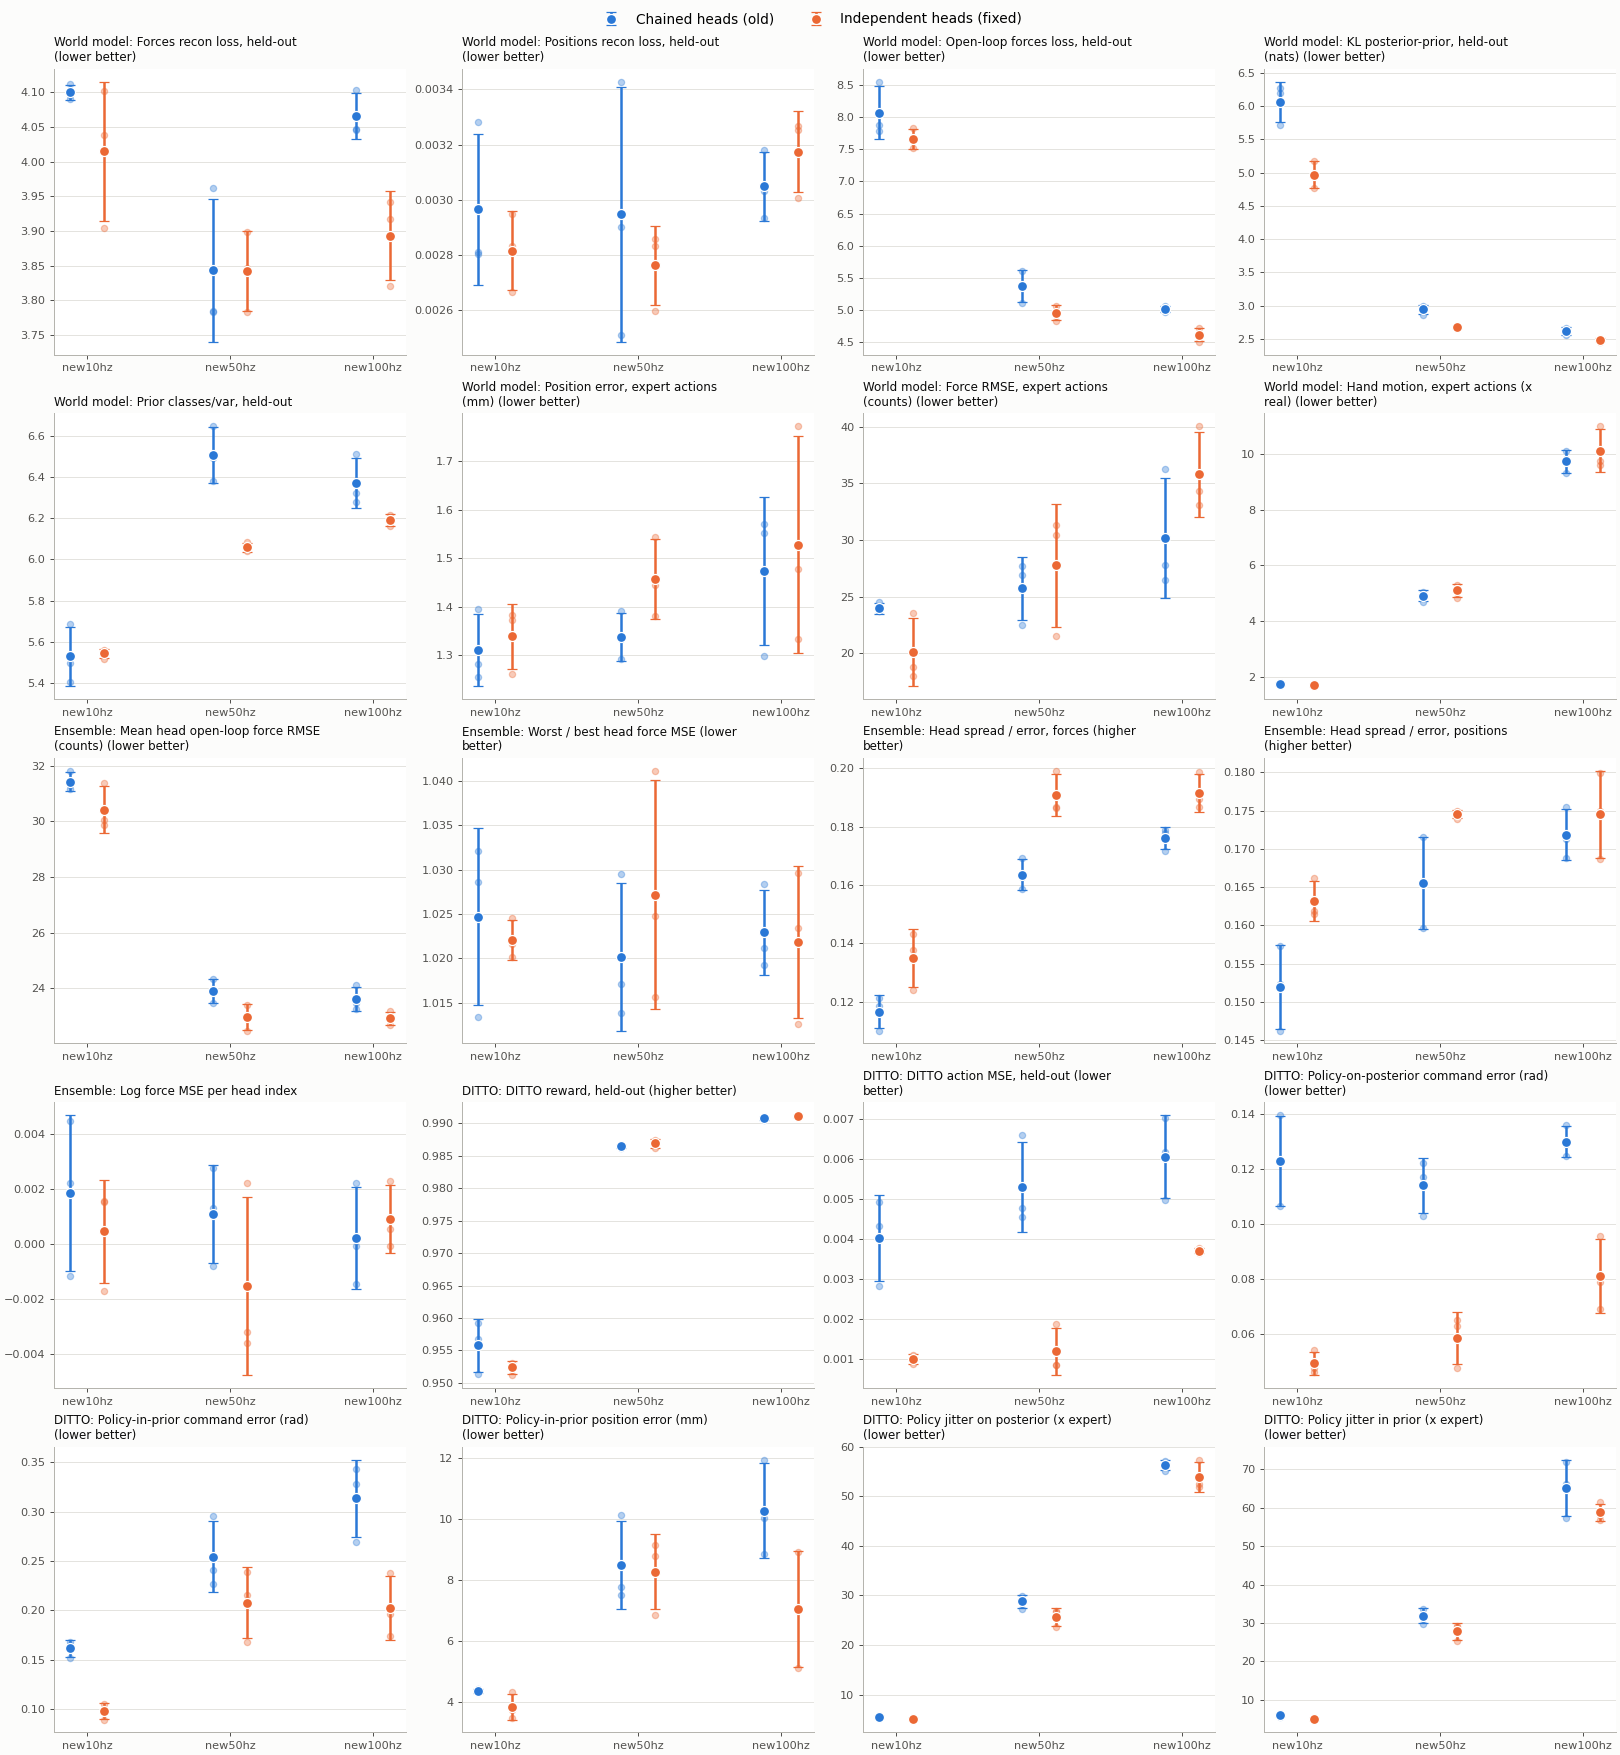

Data behind this chart, as committed beside it:
label, metric, chained_mean, chained_std, independent_mean, independent_std, verdict
new10hz, forces, 4.1, 0.01107, 4.015, 0.1003, within seed spread
new10hz, positions, 0.002965, 0.0002741, 0.002815, 0.0001429, within seed spread
new10hz, forces_openl, 8.074, 0.4187, 7.665, 0.1551, within seed spread
new10hz, kl, 6.066, 0.3013, 4.973, 0.2033, better
new10hz, prior_classes, 5.529, 0.1432, 5.544, 0.02359, within seed spread
new10hz, expert_pos_err, 1.311, 0.0744, 1.339, 0.06747, within seed spread
new10hz, expert_force_rmse, 23.95, 0.4593, 20.1, 3.008, better
new10hz, wm_motion_ratio, 1.741, 0.02488, 1.69, 0.01961, better
new10hz, head_forces_rmse, 31.43, 0.3472, 30.42, 0.8291, within seed spread
new10hz, worst_best_forces, 1.025, 0.009945, 1.022, 0.00225, within seed spread
new10hz, spread_over_error_forces, 0.1166, 0.005764, 0.1351, 0.00995, better
new10hz, spread_over_error_positions, 0.152, 0.005512, 0.1632, 0.002577, better
new10hz, head_index_slope_forces, 0.00184, 0.002832, 0.000455, 0.001873, within seed spread
new10hz, ditto_reward, 0.9558, 0.004052, 0.9524, 0.001041, within seed spread
new10hz, ditto_action_mse, 0.004028, 0.001071, 0.0009992, 0.0001156, better
new10hz, post_cmd_err, 0.1231, 0.01647, 0.04926, 0.004266, better
new10hz, prior_cmd_err, 0.1615, 0.008504, 0.09789, 0.008122, better
new10hz, policy_pos_err, 4.363, 0.06079, 3.841, 0.4233, better
new10hz, post_jitter, 5.524, 0.1142, 5.079, 0.1039, better
new10hz, prior_jitter, 5.897, 0.2413, 4.995, 0.1533, better
new50hz, forces, 3.843, 0.1026, 3.843, 0.05779, within seed spread
new50hz, positions, 0.002946, 0.0004612, 0.002762, 0.0001434, within seed spread
new50hz, forces_openl, 5.365, 0.2487, 4.955, 0.1144, better
new50hz, kl, 2.946, 0.0719, 2.674, 0.003561, better
new50hz, prior_classes, 6.506, 0.1344, 6.059, 0.02264, lower
new50hz, expert_pos_err, 1.338, 0.04974, 1.457, 0.08249, within seed spread
new50hz, expert_force_rmse, 25.72, 2.801, 27.75, 5.45, within seed spread
new50hz, wm_motion_ratio, 4.918, 0.2079, 5.105, 0.2373, within seed spread
new50hz, head_forces_rmse, 23.91, 0.4314, 22.96, 0.467, better
new50hz, worst_best_forces, 1.02, 0.008298, 1.027, 0.01294, within seed spread
new50hz, spread_over_error_forces, 0.1635, 0.005292, 0.1908, 0.007207, better
new50hz, spread_over_error_positions, 0.1655, 0.005981, 0.1746, 0.0005395, better
new50hz, head_index_slope_forces, 0.001073, 0.001786, -0.001536, 0.003246, within seed spread
new50hz, ditto_reward, 0.9864, 0.0002194, 0.9869, 0.0006586, within seed spread
new50hz, ditto_action_mse, 0.005307, 0.001133, 0.001193, 0.0005929, better
new50hz, post_cmd_err, 0.1142, 0.009967, 0.05857, 0.009461, better
new50hz, prior_cmd_err, 0.2545, 0.03603, 0.2075, 0.03599, within seed spread
new50hz, policy_pos_err, 8.48, 1.445, 8.268, 1.237, within seed spread
new50hz, post_jitter, 28.84, 1.331, 25.68, 1.8, better
new50hz, prior_jitter, 31.88, 2.01, 27.85, 2.2, within seed spread
new100hz, forces, 4.066, 0.03323, 3.894, 0.06436, better
new100hz, positions, 0.003048, 0.0001243, 0.003175, 0.0001461, within seed spread
new100hz, forces_openl, 5.013, 0.04464, 4.61, 0.1025, better
new100hz, kl, 2.617, 0.05645, 2.49, 0.02419, better
new100hz, prior_classes, 6.372, 0.123, 6.193, 0.02866, lower
new100hz, expert_pos_err, 1.473, 0.1526, 1.528, 0.2233, within seed spread
new100hz, expert_force_rmse, 30.17, 5.291, 35.8, 3.732, within seed spread
new100hz, wm_motion_ratio, 9.738, 0.404, 10.12, 0.7621, within seed spread
new100hz, head_forces_rmse, 23.61, 0.4389, 22.91, 0.2374, better
new100hz, worst_best_forces, 1.023, 0.00483, 1.022, 0.008583, within seed spread
new100hz, spread_over_error_forces, 0.1761, 0.003797, 0.1916, 0.006435, better
new100hz, spread_over_error_positions, 0.1719, 0.003317, 0.1745, 0.005671, within seed spread
new100hz, head_index_slope_forces, 0.0002163, 0.001861, 0.0009036, 0.001242, within seed spread
new100hz, ditto_reward, 0.9908, 0.0001969, 0.9911, 0.000151, within seed spread
new100hz, ditto_action_mse, 0.006061, 0.00104, 0.003705, 6.300326483248951e-05, better
new100hz, post_cmd_err, 0.13, 0.00563, 0.08124, 0.01348, better
new100hz, prior_cmd_err, 0.3135, 0.03917, 0.2026, 0.03265, better
new100hz, policy_pos_err, 10.28, 1.559, 7.04, 1.909, within seed spread
new100hz, post_jitter, 56.37, 1.033, 53.91, 2.986, within seed spread
new100hz, prior_jitter, 65.15, 7.364, 58.78, 2.329, within seed spread
